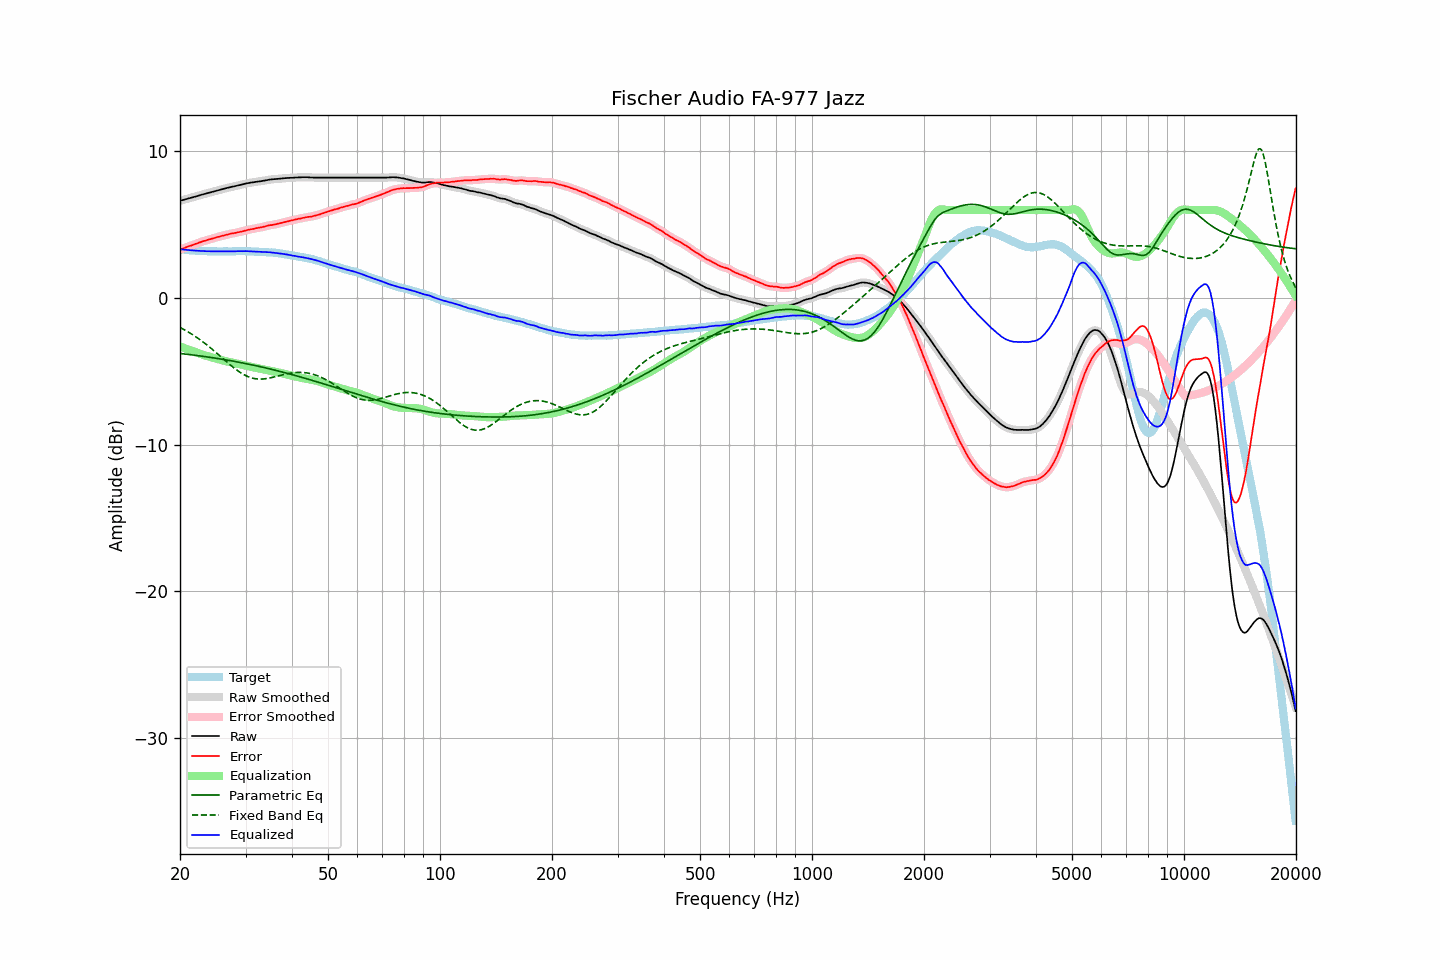

The file beside this chart, header and first rows:
frequency, raw, error, smoothed, error_smoothed, equalization, parametric_eq, fixed_band_eq, equalized_raw, equalized_smoothed, target
20.00, 6.63, 3.30, 6.63, 3.30, -3.30, -3.78, -2.01, 3.33, 3.33, 3.33
20.20, 6.66, 3.34, 6.66, 3.34, -3.34, -3.79, -2.06, 3.32, 3.32, 3.32
20.40, 6.69, 3.38, 6.69, 3.38, -3.39, -3.80, -2.12, 3.31, 3.31, 3.31
20.61, 6.72, 3.42, 6.72, 3.43, -3.43, -3.82, -2.18, 3.30, 3.30, 3.30
20.81, 6.75, 3.47, 6.75, 3.47, -3.47, -3.83, -2.24, 3.29, 3.29, 3.28
21.02, 6.78, 3.51, 6.78, 3.51, -3.51, -3.84, -2.31, 3.28, 3.28, 3.27
21.23, 6.81, 3.55, 6.81, 3.55, -3.55, -3.86, -2.37, 3.27, 3.27, 3.26
21.44, 6.84, 3.58, 6.84, 3.58, -3.59, -3.87, -2.44, 3.26, 3.26, 3.27
21.66, 6.87, 3.62, 6.87, 3.62, -3.63, -3.88, -2.51, 3.25, 3.25, 3.25
21.87, 6.90, 3.66, 6.90, 3.66, -3.66, -3.90, -2.58, 3.24, 3.24, 3.25
22.09, 6.93, 3.71, 6.93, 3.70, -3.70, -3.91, -2.65, 3.23, 3.23, 3.23
22.31, 6.96, 3.74, 6.97, 3.74, -3.74, -3.93, -2.73, 3.22, 3.22, 3.23
22.54, 7.00, 3.79, 7.00, 3.78, -3.78, -3.94, -2.81, 3.22, 3.22, 3.22
22.76, 7.03, 3.82, 7.03, 3.82, -3.82, -3.96, -2.89, 3.21, 3.21, 3.21
22.99, 7.06, 3.86, 7.06, 3.86, -3.86, -3.97, -2.97, 3.21, 3.21, 3.20
23.22, 7.09, 3.90, 7.09, 3.89, -3.89, -3.99, -3.05, 3.20, 3.20, 3.19
23.45, 7.12, 3.92, 7.12, 3.93, -3.93, -4.00, -3.13, 3.20, 3.20, 3.20
23.69, 7.15, 3.96, 7.15, 3.96, -3.96, -4.02, -3.22, 3.19, 3.19, 3.19
23.92, 7.18, 4.00, 7.18, 3.99, -3.99, -4.03, -3.31, 3.19, 3.19, 3.18
24.16, 7.21, 4.02, 7.21, 4.03, -4.02, -4.05, -3.40, 3.19, 3.19, 3.19
24.40, 7.24, 4.05, 7.24, 4.05, -4.06, -4.07, -3.49, 3.19, 3.19, 3.19
24.65, 7.27, 4.08, 7.27, 4.08, -4.09, -4.08, -3.58, 3.19, 3.19, 3.19
24.89, 7.30, 4.11, 7.30, 4.12, -4.12, -4.10, -3.68, 3.19, 3.19, 3.19
25.14, 7.33, 4.15, 7.33, 4.15, -4.15, -4.12, -3.77, 3.19, 3.18, 3.18
25.39, 7.35, 4.18, 7.36, 4.18, -4.18, -4.13, -3.87, 3.18, 3.18, 3.18
25.65, 7.38, 4.21, 7.38, 4.21, -4.21, -4.15, -3.96, 3.18, 3.18, 3.18
25.91, 7.41, 4.24, 7.41, 4.23, -4.24, -4.17, -4.06, 3.18, 3.18, 3.18
26.16, 7.44, 4.26, 7.44, 4.26, -4.26, -4.19, -4.16, 3.18, 3.18, 3.18
26.43, 7.47, 4.29, 7.47, 4.29, -4.29, -4.21, -4.25, 3.18, 3.18, 3.18
26.69, 7.50, 4.32, 7.50, 4.32, -4.32, -4.23, -4.35, 3.18, 3.18, 3.18
26.96, 7.53, 4.35, 7.53, 4.35, -4.34, -4.24, -4.44, 3.19, 3.18, 3.18
27.23, 7.55, 4.37, 7.56, 4.37, -4.37, -4.26, -4.54, 3.18, 3.19, 3.18
27.50, 7.58, 4.40, 7.58, 4.40, -4.39, -4.28, -4.63, 3.19, 3.19, 3.18
27.77, 7.60, 4.41, 7.60, 4.42, -4.42, -4.30, -4.72, 3.19, 3.19, 3.19
28.05, 7.62, 4.44, 7.63, 4.44, -4.44, -4.32, -4.80, 3.18, 3.19, 3.19
28.33, 7.65, 4.46, 7.65, 4.46, -4.46, -4.34, -4.89, 3.19, 3.19, 3.20
28.62, 7.68, 4.49, 7.68, 4.48, -4.48, -4.36, -4.97, 3.20, 3.20, 3.19
28.90, 7.70, 4.50, 7.71, 4.50, -4.51, -4.38, -5.04, 3.20, 3.20, 3.20
29.19, 7.73, 4.53, 7.73, 4.53, -4.53, -4.41, -5.11, 3.20, 3.20, 3.20
29.48, 7.75, 4.55, 7.76, 4.55, -4.56, -4.43, -5.18, 3.19, 3.20, 3.20
29.78, 7.78, 4.58, 7.78, 4.58, -4.59, -4.45, -5.24, 3.20, 3.20, 3.20
30.08, 7.81, 4.61, 7.81, 4.61, -4.61, -4.47, -5.30, 3.20, 3.20, 3.20
30.38, 7.83, 4.65, 7.83, 4.64, -4.64, -4.49, -5.35, 3.19, 3.20, 3.19
30.68, 7.85, 4.67, 7.85, 4.67, -4.66, -4.52, -5.39, 3.19, 3.19, 3.18
30.99, 7.87, 4.69, 7.87, 4.69, -4.69, -4.54, -5.43, 3.18, 3.18, 3.18
31.30, 7.88, 4.70, 7.89, 4.71, -4.71, -4.56, -5.46, 3.17, 3.18, 3.18
31.61, 7.90, 4.72, 7.90, 4.73, -4.73, -4.59, -5.49, 3.17, 3.17, 3.18
31.93, 7.92, 4.77, 7.92, 4.75, -4.75, -4.61, -5.50, 3.17, 3.17, 3.16
32.24, 7.93, 4.77, 7.94, 4.78, -4.77, -4.63, -5.52, 3.16, 3.16, 3.16
32.57, 7.95, 4.80, 7.95, 4.80, -4.79, -4.66, -5.53, 3.16, 3.15, 3.15
32.89, 7.96, 4.81, 7.96, 4.81, -4.82, -4.68, -5.53, 3.14, 3.15, 3.15
33.22, 7.98, 4.84, 7.98, 4.84, -4.84, -4.71, -5.53, 3.14, 3.14, 3.15
33.55, 8.00, 4.86, 8.00, 4.86, -4.87, -4.73, -5.52, 3.13, 3.13, 3.14
33.89, 8.02, 4.89, 8.02, 4.89, -4.89, -4.76, -5.51, 3.13, 3.13, 3.13
34.23, 8.04, 4.92, 8.04, 4.92, -4.91, -4.78, -5.49, 3.13, 3.13, 3.12
34.57, 8.06, 4.95, 8.06, 4.95, -4.94, -4.81, -5.47, 3.12, 3.13, 3.12
34.92, 8.08, 4.98, 8.08, 4.97, -4.96, -4.83, -5.45, 3.12, 3.12, 3.10
35.27, 8.09, 4.97, 8.09, 4.98, -4.98, -4.86, -5.42, 3.11, 3.11, 3.12
35.62, 8.10, 5.00, 8.10, 5.00, -5.01, -4.89, -5.40, 3.10, 3.10, 3.10
35.97, 8.11, 5.02, 8.11, 5.02, -5.03, -4.92, -5.37, 3.09, 3.09, 3.09
... 635 more rows
